7-way image classification set "all_data" from GitHub (phj1120/2021_mentoring); label vocabulary: hcsr04, keypad, LCD keypad shield, LCD 1602 display, LED, PPD42NS dust sensor, RFID module.

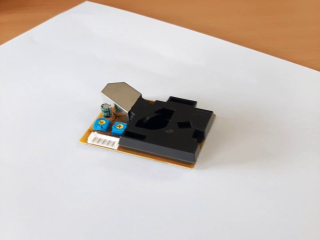
Label: PPD42NS dust sensor

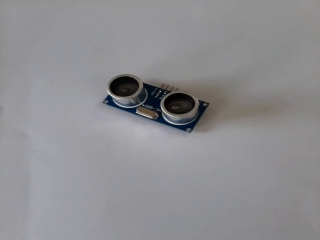
Label: hcsr04

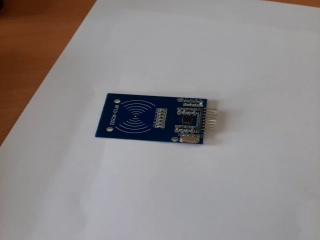
Label: RFID module

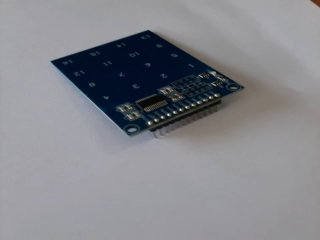
Label: keypad

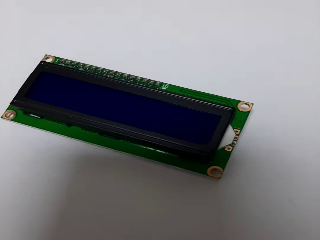
Label: LCD 1602 display

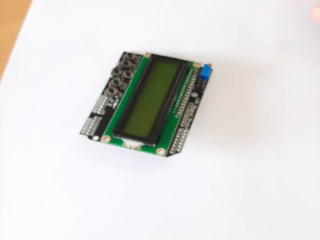
Label: LCD keypad shield
